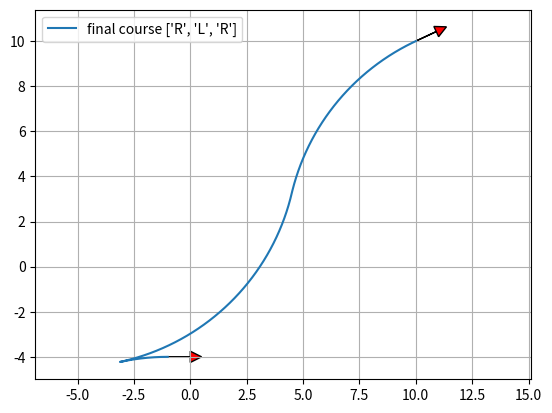

The matplotlib source for this figure:
"""

Reeds Shepp path planner sample code

author Atsushi Sakai(@Atsushi_twi)

"""
import math

import matplotlib.pyplot as plt
import numpy as np

show_animation = True


class Path:
    """
    Path data container
    """

    def __init__(self):
        # course segment length  (negative value is backward segment)
        self.lengths = []
        # course segment type char ("S": straight, "L": left, "R": right)
        self.ctypes = []
        self.L = 0.0  # Total lengths of the path
        self.x = []  # x positions
        self.y = []  # y positions
        self.yaw = []  # orientations [rad]
        self.directions = []  # directions (1:forward, -1:backward)


def plot_arrow(x, y, yaw, length=1.0, width=0.5, fc="r", ec="k"):
    if isinstance(x, list):
        for (ix, iy, iyaw) in zip(x, y, yaw):
            plot_arrow(ix, iy, iyaw)
    else:
        plt.arrow(x, y, length * math.cos(yaw), length * math.sin(yaw), fc=fc,
                  ec=ec, head_width=width, head_length=width)
        plt.plot(x, y)


def mod2pi(x):
    # Be consistent with fmod in cplusplus here.
    v = np.mod(x, np.copysign(2.0 * math.pi, x))
    if v < -math.pi:
        v += 2.0 * math.pi
    else:
        if v > math.pi:
            v -= 2.0 * math.pi
    return v


def straight_left_straight(x, y, phi):
    phi = mod2pi(phi)
    if y > 0.0 and 0.0 < phi < math.pi * 0.99:
        xd = - y / math.tan(phi) + x
        t = xd - math.tan(phi / 2.0)
        u = phi
        v = math.sqrt((x - xd) ** 2 + y ** 2) - math.tan(phi / 2.0)
        return True, t, u, v
    elif y < 0.0 < phi < math.pi * 0.99:
        xd = - y / math.tan(phi) + x
        t = xd - math.tan(phi / 2.0)
        u = phi
        v = -math.sqrt((x - xd) ** 2 + y ** 2) - math.tan(phi / 2.0)
        return True, t, u, v

    return False, 0.0, 0.0, 0.0


def set_path(paths, lengths, ctypes, step_size):
    path = Path()
    path.ctypes = ctypes
    path.lengths = lengths
    path.L = sum(np.abs(lengths))

    # check same path exist
    for i_path in paths:
        type_is_same = (i_path.ctypes == path.ctypes)
        length_is_close = (sum(np.abs(i_path.lengths)) - path.L) <= step_size
        if type_is_same and length_is_close:
            return paths  # same path found, so do not insert path

    # check path is long enough
    if path.L <= step_size:
        return paths  # too short, so do not insert path

    paths.append(path)
    return paths


def straight_curve_straight(x, y, phi, paths, step_size):
    flag, t, u, v = straight_left_straight(x, y, phi)
    if flag:
        paths = set_path(paths, [t, u, v], ["S", "L", "S"], step_size)

    flag, t, u, v = straight_left_straight(x, -y, -phi)
    if flag:
        paths = set_path(paths, [t, u, v], ["S", "R", "S"], step_size)

    return paths


def polar(x, y):
    r = math.sqrt(x ** 2 + y ** 2)
    theta = math.atan2(y, x)
    return r, theta


def left_straight_left(x, y, phi):
    u, t = polar(x - math.sin(phi), y - 1.0 + math.cos(phi))
    if t >= 0.0:
        v = mod2pi(phi - t)
        if v >= 0.0:
            return True, t, u, v

    return False, 0.0, 0.0, 0.0


def left_right_left(x, y, phi):
    u1, t1 = polar(x - math.sin(phi), y - 1.0 + math.cos(phi))

    if u1 <= 4.0:
        u = -2.0 * math.asin(0.25 * u1)
        t = mod2pi(t1 + 0.5 * u + math.pi)
        v = mod2pi(phi - t + u)

        if t >= 0.0 >= u:
            return True, t, u, v

    return False, 0.0, 0.0, 0.0


def curve_curve_curve(x, y, phi, paths, step_size):
    flag, t, u, v = left_right_left(x, y, phi)
    if flag:
        paths = set_path(paths, [t, u, v], ["L", "R", "L"], step_size)

    flag, t, u, v = left_right_left(-x, y, -phi)
    if flag:
        paths = set_path(paths, [-t, -u, -v], ["L", "R", "L"], step_size)

    flag, t, u, v = left_right_left(x, -y, -phi)
    if flag:
        paths = set_path(paths, [t, u, v], ["R", "L", "R"], step_size)

    flag, t, u, v = left_right_left(-x, -y, phi)
    if flag:
        paths = set_path(paths, [-t, -u, -v], ["R", "L", "R"], step_size)

    # backwards
    xb = x * math.cos(phi) + y * math.sin(phi)
    yb = x * math.sin(phi) - y * math.cos(phi)

    flag, t, u, v = left_right_left(xb, yb, phi)
    if flag:
        paths = set_path(paths, [v, u, t], ["L", "R", "L"], step_size)

    flag, t, u, v = left_right_left(-xb, yb, -phi)
    if flag:
        paths = set_path(paths, [-v, -u, -t], ["L", "R", "L"], step_size)

    flag, t, u, v = left_right_left(xb, -yb, -phi)
    if flag:
        paths = set_path(paths, [v, u, t], ["R", "L", "R"], step_size)

    flag, t, u, v = left_right_left(-xb, -yb, phi)
    if flag:
        paths = set_path(paths, [-v, -u, -t], ["R", "L", "R"], step_size)

    return paths


def curve_straight_curve(x, y, phi, paths, step_size):
    flag, t, u, v = left_straight_left(x, y, phi)
    if flag:
        paths = set_path(paths, [t, u, v], ["L", "S", "L"], step_size)

    flag, t, u, v = left_straight_left(-x, y, -phi)
    if flag:
        paths = set_path(paths, [-t, -u, -v], ["L", "S", "L"], step_size)

    flag, t, u, v = left_straight_left(x, -y, -phi)
    if flag:
        paths = set_path(paths, [t, u, v], ["R", "S", "R"], step_size)

    flag, t, u, v = left_straight_left(-x, -y, phi)
    if flag:
        paths = set_path(paths, [-t, -u, -v], ["R", "S", "R"], step_size)

    flag, t, u, v = left_straight_right(x, y, phi)
    if flag:
        paths = set_path(paths, [t, u, v], ["L", "S", "R"], step_size)

    flag, t, u, v = left_straight_right(-x, y, -phi)
    if flag:
        paths = set_path(paths, [-t, -u, -v], ["L", "S", "R"], step_size)

    flag, t, u, v = left_straight_right(x, -y, -phi)
    if flag:
        paths = set_path(paths, [t, u, v], ["R", "S", "L"], step_size)

    flag, t, u, v = left_straight_right(-x, -y, phi)
    if flag:
        paths = set_path(paths, [-t, -u, -v], ["R", "S", "L"], step_size)

    return paths


def left_straight_right(x, y, phi):
    u1, t1 = polar(x + math.sin(phi), y - 1.0 - math.cos(phi))
    u1 = u1 ** 2
    if u1 >= 4.0:
        u = math.sqrt(u1 - 4.0)
        theta = math.atan2(2.0, u)
        t = mod2pi(t1 + theta)
        v = mod2pi(t - phi)

        if t >= 0.0 and v >= 0.0:
            return True, t, u, v

    return False, 0.0, 0.0, 0.0


def generate_path(q0, q1, max_curvature, step_size):
    print(q0)
    dx = q1[0] - q0[0]
    dy = q1[1] - q0[1]
    dth = q1[2] - q0[2]
    c = math.cos(q0[2])
    s = math.sin(q0[2])
    x = (c * dx + s * dy) * max_curvature
    y = (-s * dx + c * dy) * max_curvature
    print(x)
    print(y)
    paths = []
    paths = straight_curve_straight(x, y, dth, paths, step_size)
    paths = curve_straight_curve(x, y, dth, paths, step_size)
    paths = curve_curve_curve(x, y, dth, paths, step_size)

    return paths


def calc_interpolate_dists_list(lengths, step_size):
    interpolate_dists_list = []
    for length in lengths:
        d_dist = step_size if length >= 0.0 else -step_size
        interp_dists = np.arange(0.0, length, d_dist)
        interp_dists = np.append(interp_dists, length)
        interpolate_dists_list.append(interp_dists)

    return interpolate_dists_list


def generate_local_course(lengths, modes, max_curvature, step_size):
    interpolate_dists_list = calc_interpolate_dists_list(lengths, step_size)

    origin_x, origin_y, origin_yaw = 0.0, 0.0, 0.0

    xs, ys, yaws, directions = [], [], [], []
    for (interp_dists, mode, length) in zip(interpolate_dists_list, modes,
                                            lengths):

        for dist in interp_dists:
            x, y, yaw, direction = interpolate(dist, length, mode,
                                               max_curvature, origin_x,
                                               origin_y, origin_yaw)
            xs.append(x)
            ys.append(y)
            yaws.append(yaw)
            directions.append(direction)
        origin_x = xs[-1]
        origin_y = ys[-1]
        origin_yaw = yaws[-1]

    return xs, ys, yaws, directions


def interpolate(dist, length, mode, max_curvature, origin_x, origin_y,
                origin_yaw):
    if mode == "S":
        x = origin_x + dist / max_curvature * math.cos(origin_yaw)
        y = origin_y + dist / max_curvature * math.sin(origin_yaw)
        yaw = origin_yaw
    else:  # curve
        ldx = math.sin(dist) / max_curvature
        ldy = 0.0
        yaw = None
        if mode == "L":  # left turn
            ldy = (1.0 - math.cos(dist)) / max_curvature
            yaw = origin_yaw + dist
        elif mode == "R":  # right turn
            ldy = (1.0 - math.cos(dist)) / -max_curvature
            yaw = origin_yaw - dist
        gdx = math.cos(-origin_yaw) * ldx + math.sin(-origin_yaw) * ldy
        gdy = -math.sin(-origin_yaw) * ldx + math.cos(-origin_yaw) * ldy
        x = origin_x + gdx
        y = origin_y + gdy

    return x, y, yaw, 1 if length > 0.0 else -1


def pi_2_pi(angle):
    return (angle + math.pi) % (2 * math.pi) - math.pi


def calc_paths(sx, sy, syaw, gx, gy, gyaw, maxc, step_size):
    q0 = [sx, sy, syaw]
    q1 = [gx, gy, gyaw]

    paths = generate_path(q0, q1, maxc, step_size)
    for path in paths:
        xs, ys, yaws, directions = generate_local_course(path.lengths,
                                                         path.ctypes, maxc,
                                                         step_size * maxc)

        # convert global coordinate
        path.x = [math.cos(-q0[2]) * ix + math.sin(-q0[2]) * iy + q0[0] for
                  (ix, iy) in zip(xs, ys)]
        path.y = [-math.sin(-q0[2]) * ix + math.cos(-q0[2]) * iy + q0[1] for
                  (ix, iy) in zip(xs, ys)]
        path.yaw = [pi_2_pi(yaw + q0[2]) for yaw in yaws]
        path.directions = directions
        path.lengths = [length / maxc for length in path.lengths]
        path.L = path.L / maxc

    return paths


def reeds_shepp_path_planning(sx, sy, syaw, gx, gy, gyaw, maxc, step_size=0.2):
    paths = calc_paths(sx, sy, syaw, gx, gy, gyaw, maxc, step_size)
    if not paths:
        return None, None, None, None, None  # could not generate any path

    # search minimum cost path
    best_path_index = paths.index(min(paths, key=lambda p: abs(p.L)))
    b_path = paths[best_path_index]

    return b_path.x, b_path.y, b_path.yaw, b_path.ctypes, b_path.lengths


def main():
    print("Reeds Shepp path planner sample start!!")

    start_x = -1.0  # [m]
    start_y = -4.0  # [m]
    start_yaw = np.deg2rad(0.0)  # [rad]

    end_x = 10.0  # [m]
    end_y = 10.0  # [m]
    end_yaw = np.deg2rad(25.0)  # [rad]

    curvature = 0.1
    step_size = 0.05

    xs, ys, yaws, modes, lengths = reeds_shepp_path_planning(start_x, start_y,
                                                             start_yaw, end_x,
                                                             end_y, end_yaw,
                                                             curvature,
                                                             step_size)

    if show_animation:  # pragma: no cover
        plt.cla()
        plt.plot(xs, ys, label="final course " + str(modes))
        print(f"{lengths=}")

        # plotting
        plot_arrow(start_x, start_y, start_yaw)
        plot_arrow(end_x, end_y, end_yaw)

        plt.legend()
        plt.grid(True)
        plt.axis("equal")
        plt.show()

    if not xs:
        assert False, "No path"


if __name__ == '__main__':
    main()
